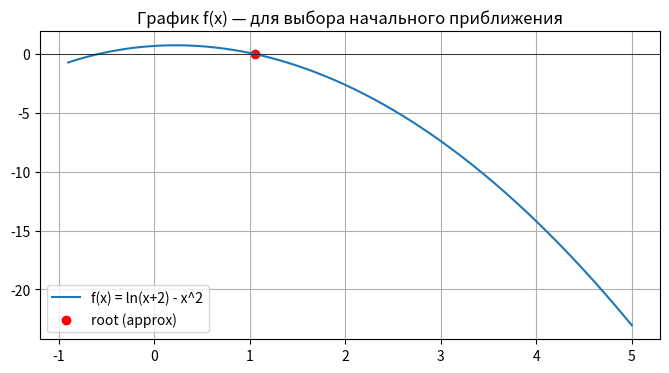

The script that saved this image:
from typing import Callable, List, Tuple
import math
import matplotlib.pyplot as plt
import numpy as np
xs = np.linspace(-0.9, 5, 1000)   # диапазон подберите по контексту
fxs = [math.log(x+2) - x**2 for x in xs]
phis = [math.sqrt(math.log(x+2)) if (x+2)>0 and math.log(x+2) >=0 else float('nan') for x in xs]

plt.figure(figsize=(8,4))
plt.plot(xs, fxs, label='f(x) = ln(x+2) - x^2')
plt.axhline(0, color='k', linewidth=0.5)
plt.scatter([1.05710355], [0], color='red', label='root (approx)')
plt.title('График f(x) — для выбора начального приближения')
plt.legend()
plt.grid(True)
plt.show()

def fixed_point_iteration(
        phi: Callable[[float], float],
        x0: float,
        eps: float,
        max_iter: int = 100
) -> Tuple[float, List[Tuple[int, float, float]]]:
    iterations = []
    x = x0

    for i in range(max_iter):
        x_new = phi(x)
        error = abs(x_new - x)
        iterations.append((i, x_new, error))

        if error < eps:
            return x_new, iterations
        x = x_new

    return x, iterations


def newton_method(
        f: Callable[[float], float],
        df: Callable[[float], float],
        x0: float,
        eps: float,
        max_iter: int = 100
) -> Tuple[float, List[Tuple[int, float, float]]]:
    iterations = []
    x = x0

    for i in range(max_iter):
        fx = f(x)
        dfx = df(x)

        if abs(dfx) < 1e-10:
            print("Производная близка к нулю")
            break

        x_new = x - fx / dfx
        error = abs(x_new - x)
        iterations.append((i, x_new, error))

        if error < eps:
            return x_new, iterations
        x = x_new

    return x, iterations


#  ln(x+2) -x^2 = 0
def f(x: float) -> float:
    return math.log(x + 2) - x ** 2


def df(x: float) -> float:
    return 1.0 / (x + 2) - 2 * x


def phi(x: float) -> float:
    return math.sqrt(math.log(x + 2))


eps = 1e-12
x0 = 1.5

print("=== Метод простой итерации ===")
root1, iter1 = fixed_point_iteration(phi, x0, eps)
print(f"Корень: {root1:.10f}")
print(f"Итераций: {len(iter1)}")
print(f"f(x) = {f(root1):.2e}\n")

print("Итерация | Приближение | Погрешность")
print("-" * 45)
for i, x, err in iter1:
    print(f"{i:8d} | {x:11.8f} | {err:.2e}")

print("\n=== Метод Ньютона ===")
root2, iter2 = newton_method(f, df, x0, eps)
print(f"Корень: {root2:.10f}")
print(f"Итераций: {len(iter2)}")
print(f"f(x) = {f(root2):.2e}\n")

print("Итерация | Приближение | Погрешность")
print("-" * 45)
for i, x, err in iter2:
    print(f"{i:8d} | {x:11.8f} | {err:.2e}")

print("\n=== Анализ сходимости ===")
print(f"Метод простой итерации: {len(iter1)} итераций")
print(f"Метод Ньютона: {len(iter2)} итераций")
